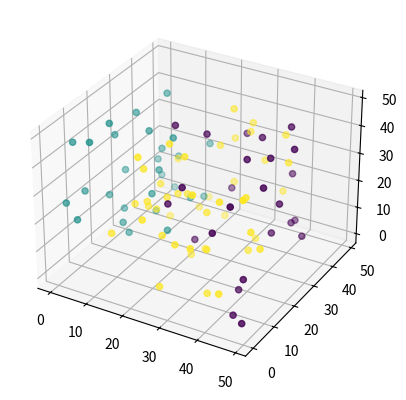

Generate this figure with matplotlib: (Note: this script raises an exception after producing the figure.)
import matplotlib.pyplot as plt
from mpl_toolkits.mplot3d import Axes3D

# Function to convert string data to list of integers
def str_to_int_list(str_data):
    return [int(item) for item in str_data.split(',') if item]

# Data points (x, y, z coordinates)
x_coordinates = str_to_int_list("38,28,14,42,7,20,38,18,22,10,10,23,35,39,23,2,21,1,23,43,29,37,1,20,32,11,21,43,24,48,26,41,27,15,14,46,43,2,36,6,20,8,38,17,3,24,13,49,8,25,1,19,27,46,6,43,7,46,34,13,16,35,49,39,3,1,5,41,3,28,17,25,43,33,9,35,13,30,47,14,7,13,22,39,20,15,44,17,46,23,25,24,44,40,28,14,44,0,24,6")  # Replace with your data
y_coordinates = str_to_int_list("42,7,20,38,18,22,10,10,23,35,39,23,2,21,1,23,43,29,37,1,20,32,11,21,43,24,48,26,41,27,15,14,46,43,2,36,6,20,8,38,17,3,24,13,49,8,25,1,19,27,46,6,43,7,46,34,13,16,35,49,39,3,1,5,41,3,28,17,25,43,33,9,35,13,30,47,14,7,13,22,39,20,15,44,17,46,23,25,24,44,40,28,14,44,0,24,6,8,23,0")   # Replace with your data
z_coordinates = str_to_int_list("38,18,22,10,10,23,35,39,23,2,21,1,23,43,29,37,1,20,32,11,21,43,24,48,26,41,27,15,14,46,43,2,36,6,20,8,38,17,3,24,13,49,8,25,1,19,27,46,6,43,7,46,34,13,16,35,49,39,3,1,5,41,3,28,17,25,43,33,9,35,13,30,47,14,7,13,22,39,20,15,44,17,46,23,25,24,44,40,28,14,44,0,24,6,8,23,0,43,7,23") # Replace with your data

# Cluster assignments and centroid positions for each iteration
# Replace with your data
cluster_iterations = [
    str_to_int_list("2,2,1,0,1,2,2,2,2,2,2,2,2,0,2,1,2,1,2,2,2,0,1,0,2,1,2,0,0,0,2,0,2,1,2,0,0,1,2,1,1,1,2,2,1,2,1,2,1,0,1,2,0,0,1,2,1,0,2,2,2,2,0,0,1,1,1,2,1,2,1,0,0,2,1,2,2,0,2,2,1,2,2,0,2,1,0,1,0,2,2,2,2,0,2,2,0,1,0,1"),
    str_to_int_list("2,2,1,0,1,2,2,2,2,1,1,2,2,0,0,1,2,1,2,2,2,0,1,0,2,1,2,0,0,0,2,0,0,1,2,0,0,1,2,1,2,1,2,2,1,2,1,2,1,0,1,2,0,0,1,2,1,0,2,2,0,2,0,0,1,1,1,2,1,2,1,0,0,2,1,2,0,0,0,1,1,1,2,0,2,1,0,1,0,2,0,2,2,0,2,2,0,1,0,1"),  # Iteration 1
    str_to_int_list("2,2,1,0,1,2,2,2,2,1,1,0,2,0,0,1,2,1,2,2,2,0,1,0,2,1,0,0,0,0,2,0,0,2,1,0,0,1,2,1,2,1,2,0,1,2,1,2,1,0,1,1,0,0,1,2,1,0,2,1,0,2,0,0,1,1,1,2,1,2,2,0,0,2,1,0,0,0,2,1,1,1,2,0,0,2,0,2,0,2,0,2,2,0,2,1,0,1,0,1"),          # Iteration 2
    str_to_int_list("2,2,2,0,1,1,2,2,2,1,1,0,2,0,0,1,1,1,2,2,2,0,1,0,2,1,0,0,0,0,2,0,0,2,1,0,0,1,2,1,2,1,2,0,1,2,1,2,1,0,1,1,0,0,1,2,1,0,2,1,0,2,0,0,1,1,1,2,1,0,2,0,0,2,1,0,1,0,2,1,1,1,2,0,0,2,0,2,0,2,0,2,2,0,2,1,0,1,0,1"),
    str_to_int_list("2,2,2,0,1,1,2,2,2,1,1,0,2,0,0,1,1,1,2,2,2,0,1,0,2,1,0,0,0,0,2,0,0,2,1,0,0,1,2,2,2,1,2,1,1,2,1,2,1,0,1,1,0,0,1,2,1,0,2,1,0,2,0,0,1,1,1,2,1,0,2,0,0,2,1,0,1,0,2,1,1,1,1,0,1,2,0,2,0,2,0,2,2,0,2,1,0,1,0,1"),
    str_to_int_list("2,2,2,0,1,1,2,1,2,1,1,0,2,0,0,1,1,1,2,2,2,0,1,0,2,1,0,0,0,0,2,0,0,2,1,0,0,1,2,2,2,1,2,1,1,2,1,2,1,0,1,1,0,0,1,2,1,0,2,1,0,2,0,0,1,1,1,2,1,0,2,0,0,2,1,0,1,0,2,1,1,1,1,0,1,2,0,2,0,2,0,2,2,0,2,1,0,1,0,1"),
    str_to_int_list("2,2,2,0,1,1,2,1,2,1,1,0,2,0,0,1,1,1,2,2,2,0,1,0,2,1,0,0,0,0,2,0,0,2,1,0,0,1,2,2,2,1,2,1,1,2,1,2,1,0,1,1,0,0,1,2,1,0,2,1,0,2,0,0,1,1,1,2,1,0,2,0,0,2,1,0,1,0,2,1,1,1,1,0,1,2,0,2,0,2,0,2,2,0,2,1,0,1,0,1")
]

# Replace with your centroid data for each iteration
centroid_iterations = [
    [(38, 38), (7, 17), (26, 21)],  # Centroids for Iteration 1
    [(35, 37), (7, 20), (28, 17)],  # Centroids for Iteration 2
   [(33, 37),(7, 24),(29, 9)],
   [(33, 37),(8, 25),(29, 9)],
   [(34, 37),(9, 26),(29, 8)],
   [(34, 37),(9, 26),(29, 8)],
   [(34, 37),(9, 26),(29, 8)]]

# Plotting function
def plot_kmeans_iteration(x, y, z, clusters, centroids, iteration):
    fig = plt.figure()
    ax = fig.add_subplot(111, projection='3d')
    
    # Plot data points
    scatter = ax.scatter(x, y, z, c=clusters, cmap='viridis', marker='o')

    # Plot centroids
    for cx, cy, cz in centroids:
        ax.scatter(cx, cy, cz, c='red', marker='x', s=100)

    ax.set_title(f'K-means Iteration {iteration}')
    ax.set_xlabel('X Coordinate')
    ax.set_ylabel('Y Coordinate')
    ax.set_zlabel('Z Coordinate')

    plt.show()

# Plot each iteration
for i, (clusters, centroids) in enumerate(zip(cluster_iterations, centroid_iterations), start=1):
    plot_kmeans_iteration(x_coordinates, y_coordinates, z_coordinates, clusters, centroids, i)
